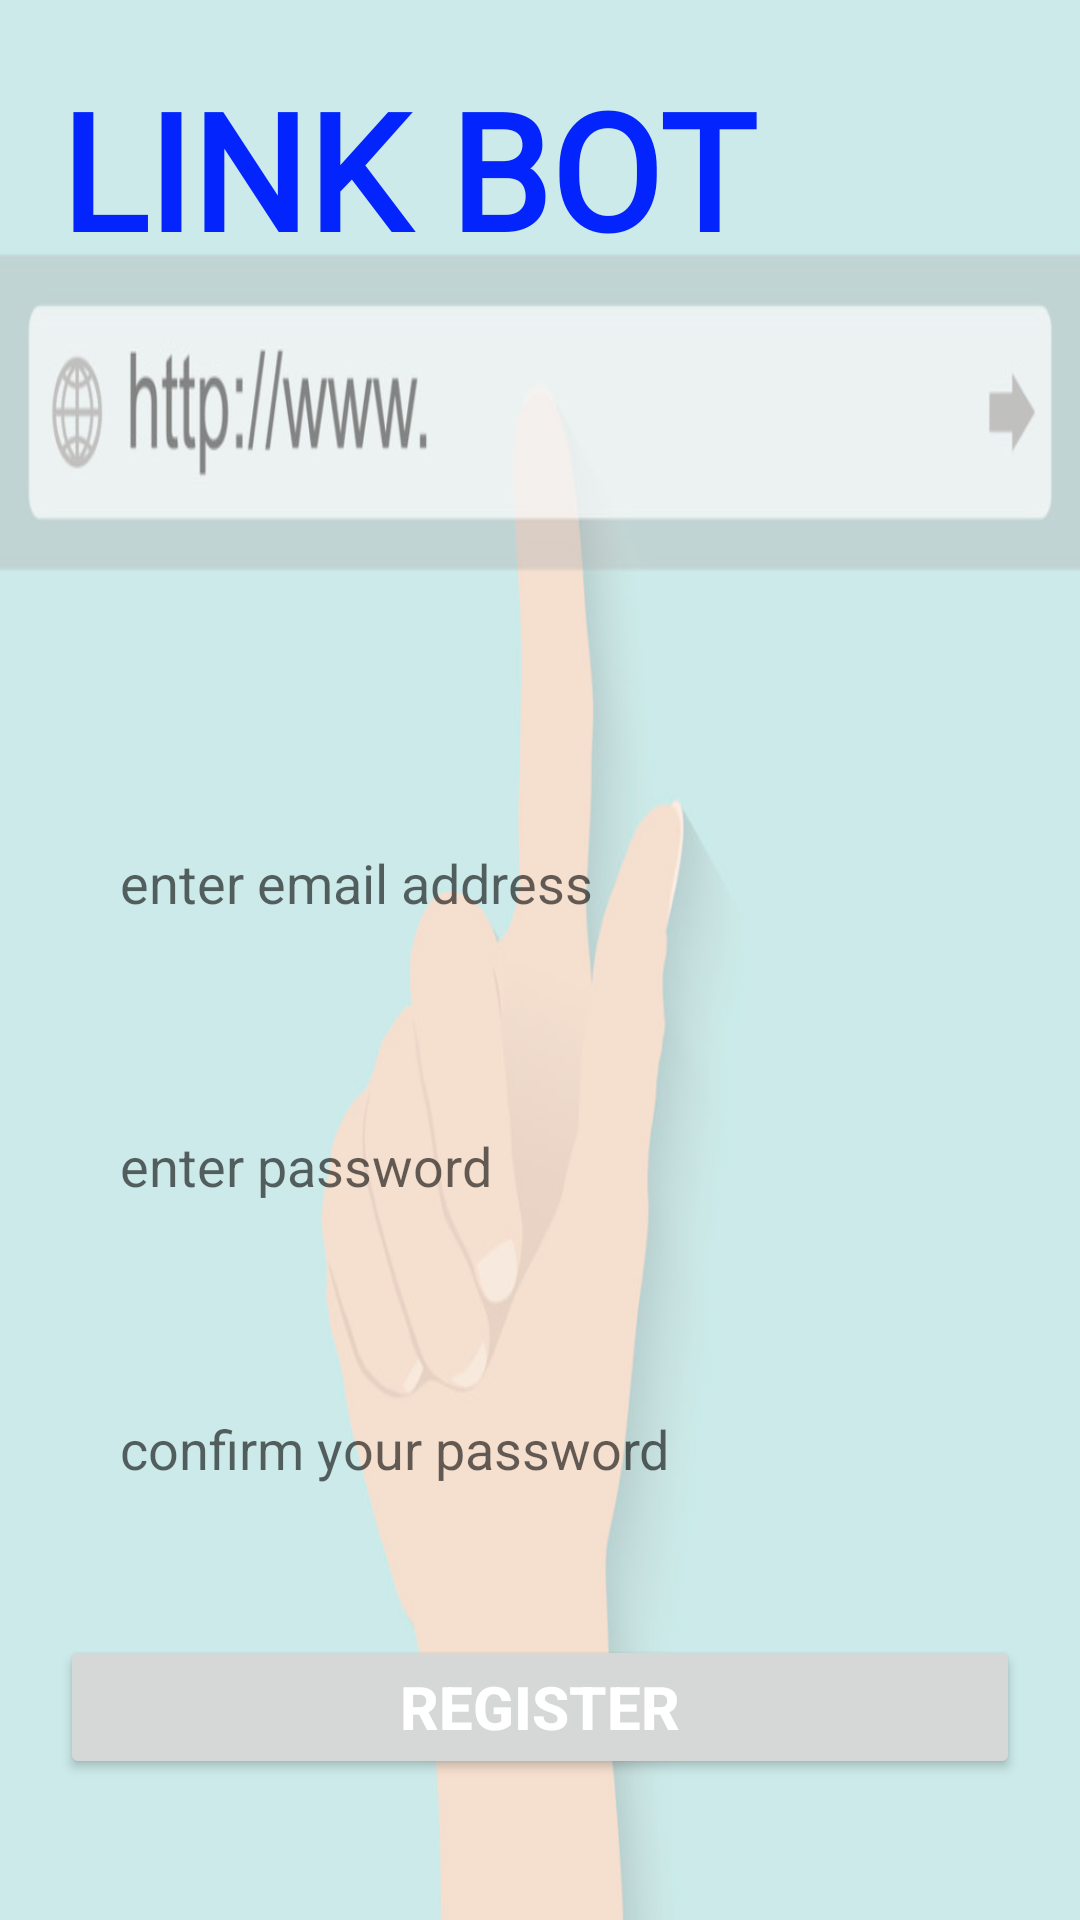

Layout XML and referenced resources for this Android screen:
<!-- AndroidManifest.xml: application theme Theme.LinkBot -->
<!-- res/layout/activity_register.xml -->
<?xml version="1.0" encoding="utf-8"?>
<RelativeLayout xmlns:android="http://schemas.android.com/apk/res/android"
    android:layout_width="match_parent"
    android:layout_height="match_parent">

    <ImageView
        android:layout_width="match_parent"
        android:layout_height="match_parent"
        android:background="@drawable/login"
        android:alpha="0.5"/>

    <RelativeLayout
        android:layout_width="match_parent"
        android:layout_height="wrap_content"
        android:id="@+id/topBar"
        android:layout_alignParentTop="true">

        <TextView
            android:layout_width="200dp"
            android:layout_height="200dp"
            android:layout_marginStart="-100dp"
            android:layout_marginTop="-100dp"
            android:background="@drawable/circle"/>

        <TextView
            android:layout_width="match_parent"
            android:layout_height="wrap_content"
            android:layout_marginStart="20dp"
            android:layout_marginTop="20dp"
            android:layout_marginEnd="20dp"
            android:layout_marginBottom="20dp"
            android:fontFamily="@font/audiowide"
            android:text="@string/link_bot"
            android:textColor="@color/dark_blue"
            android:textSize="54sp"
            android:textStyle="bold" />

    </RelativeLayout>

    <RelativeLayout
        android:layout_width="match_parent"
        android:layout_height="match_parent"
        android:layout_below="@id/topBar">

        <EditText
            android:layout_width="match_parent"
            android:layout_height="wrap_content"
            android:hint="@string/enter_email_address"
            android:id="@+id/etEmail"
            android:background="@drawable/form_input"
            android:padding="20dp"
            android:textSize="18sp"
            android:inputType="textEmailAddress"
            android:importantForAutofill="no"
            android:textColor="@color/black"
            android:layout_marginTop="150dp"
            android:layout_marginStart="20dp"
            android:layout_marginEnd="20dp"/>

        <EditText
            android:layout_width="match_parent"
            android:layout_height="wrap_content"
            android:hint="@string/enter_password"
            android:id="@+id/etPassword"
            android:inputType="textPassword"
            android:importantForAutofill="no"
            android:layout_below="@id/etEmail"
            android:background="@drawable/form_input"
            android:padding="20dp"
            android:textSize="18sp"
            android:textColor="@color/black"
            android:layout_marginTop="30dp"
            android:layout_marginStart="20dp"
            android:layout_marginEnd="20dp"/>

        <EditText
            android:layout_width="match_parent"
            android:layout_height="wrap_content"
            android:hint="@string/confirm_your_password"
            android:id="@+id/etConfirmPassword"
            android:inputType="textPassword"
            android:importantForAutofill="no"
            android:layout_below="@id/etPassword"
            android:background="@drawable/form_input"
            android:padding="20dp"
            android:textSize="18sp"
            android:textColor="@color/black"
            android:layout_marginTop="30dp"
            android:layout_marginStart="20dp"
            android:layout_marginEnd="20dp"/>

        <Button
            android:layout_width="match_parent"
            android:layout_height="wrap_content"
            android:id="@+id/btnRegister"
            android:layout_below="@id/etConfirmPassword"
            android:layout_marginTop="30dp"
            android:layout_marginStart="20dp"
            android:layout_marginEnd="20dp"
            android:text="@string/register"
            android:textAllCaps="true"
            android:textStyle="bold"
            android:textSize="20sp"
            android:textColor="@color/white"
            android:padding="10dp"/>

    </RelativeLayout>

</RelativeLayout>
<!-- resources referenced by this layout -->
<resources>
  <color name="black">#FF000000</color>
  <color name="dark_blue">#0324FD</color>
  <color name="white">#FFFFFFFF</color>
  <!-- drawable login: jpg bitmap (drawable, 35297 bytes) -->
  <string name="confirm_your_password">confirm your password</string>
  <string name="enter_email_address">enter email address</string>
  <string name="enter_password">enter password</string>
  <string name="link_bot">LINK BOT</string>
  <string name="register">register</string>
  <style name="Theme.LinkBot" parent="Theme.MaterialComponents.DayNight.NoActionBar">
          
          <item name="colorPrimary">@color/purple_500</item>
          <item name="colorPrimaryVariant">@color/purple_700</item>
          <item name="colorOnPrimary">@color/white</item>
          
          <item name="colorSecondary">@color/teal_200</item>
          <item name="colorSecondaryVariant">@color/teal_700</item>
          <item name="colorOnSecondary">@color/black</item>
          
          <item name="android:statusBarColor" tools:targetApi="l">?attr/colorPrimaryVariant</item>
          
      </style>
  <color name="purple_500">#FF6200EE</color>
  <color name="purple_700">#FF3700B3</color>
  <color name="teal_200">#FF03DAC5</color>
  <color name="teal_700">#FF018786</color>
</resources>
